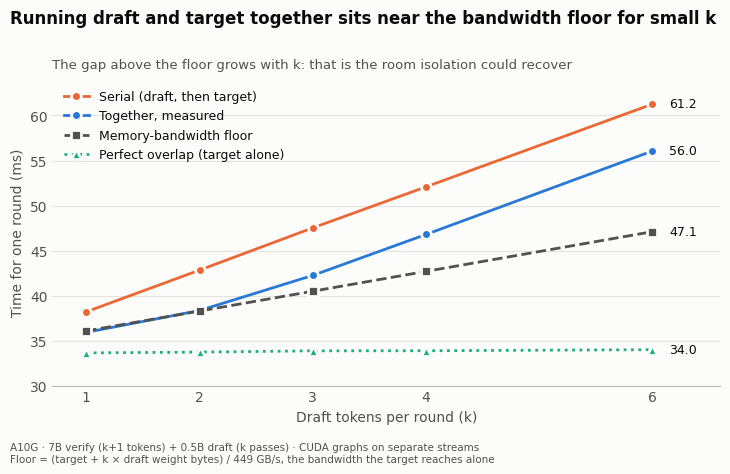

Write Python code to recreate this figure. (Note: this script raises an exception after producing the figure.)
import matplotlib.pyplot as plt
plt.rcParams["font.family"]="DejaVu Sans"
S="#fcfcfb"; T1="#0b0b0b"; T2="#52514e"; GRID="#e4e3df"
k=[1,2,3,4,6]
serial=[38.23,42.85,47.53,52.08,61.25]; tog=[35.95,38.37,42.26,46.80,56.05]
ideal=[33.67,33.76,33.90,33.91,34.03]
BW=15.23/33.91*1000  # GB/s the target achieves alone
floor=[(15.23+0.988*x)/BW*1000 for x in k]
fig,ax=plt.subplots(figsize=(7.4,4.7),dpi=200); fig.patch.set_facecolor(S); ax.set_facecolor(S)
series=[("Serial (draft, then target)",serial,"#eb6834","o","-"),
        ("Together, measured",tog,"#2a78d6","o","-"),
        ("Memory-bandwidth floor",floor,"#52514e","s","--"),
        ("Perfect overlap (target alone)",ideal,"#1baf7a","^",":")]
for name,y,c,m,ls in series:
    ax.plot(k,y,color=c,lw=2,ls=ls,marker=m,ms=7,mec=S,mew=2,label=name)
    ax.text(6.15,y[-1],f"{y[-1]:.1f}",va="center",fontsize=9,color=T1)
ax.set_xticks(k); ax.set_xlabel("Draft tokens per round (k)",fontsize=10,color=T2)
ax.set_ylabel("Time for one round (ms)",fontsize=10,color=T2)
ax.set_xlim(0.7,6.6); ax.set_ylim(30,64)
ax.yaxis.grid(True,color=GRID,lw=.8); ax.set_axisbelow(True)
for s in ["top","right","left"]: ax.spines[s].set_visible(False)
ax.spines["bottom"].set_color("#bdbcb7"); ax.tick_params(colors=T2,length=0)
ax.legend(loc="upper left",frameon=False,fontsize=9,labelcolor=T1)
fig.suptitle("Running draft and target together sits near the bandwidth floor for small k",x=0.02,ha="left",fontsize=12,fontweight="bold",color=T1,y=0.975)
ax.set_title("The gap above the floor grows with k: that is the room isolation could recover",loc="left",fontsize=9.5,color=T2,pad=8)
fig.text(0.02,0.012,"A10G · 7B verify (k+1 tokens) + 0.5B draft (k passes) · CUDA graphs on separate streams\nFloor = (target + k × draft weight bytes) / 449 GB/s, the bandwidth the target reaches alone",fontsize=7.5,color=T2)
fig.tight_layout(rect=(0,0.06,1,0.97))
fig.savefig("figures/overlap_vs_bandwidth_floor.png",facecolor=S)
